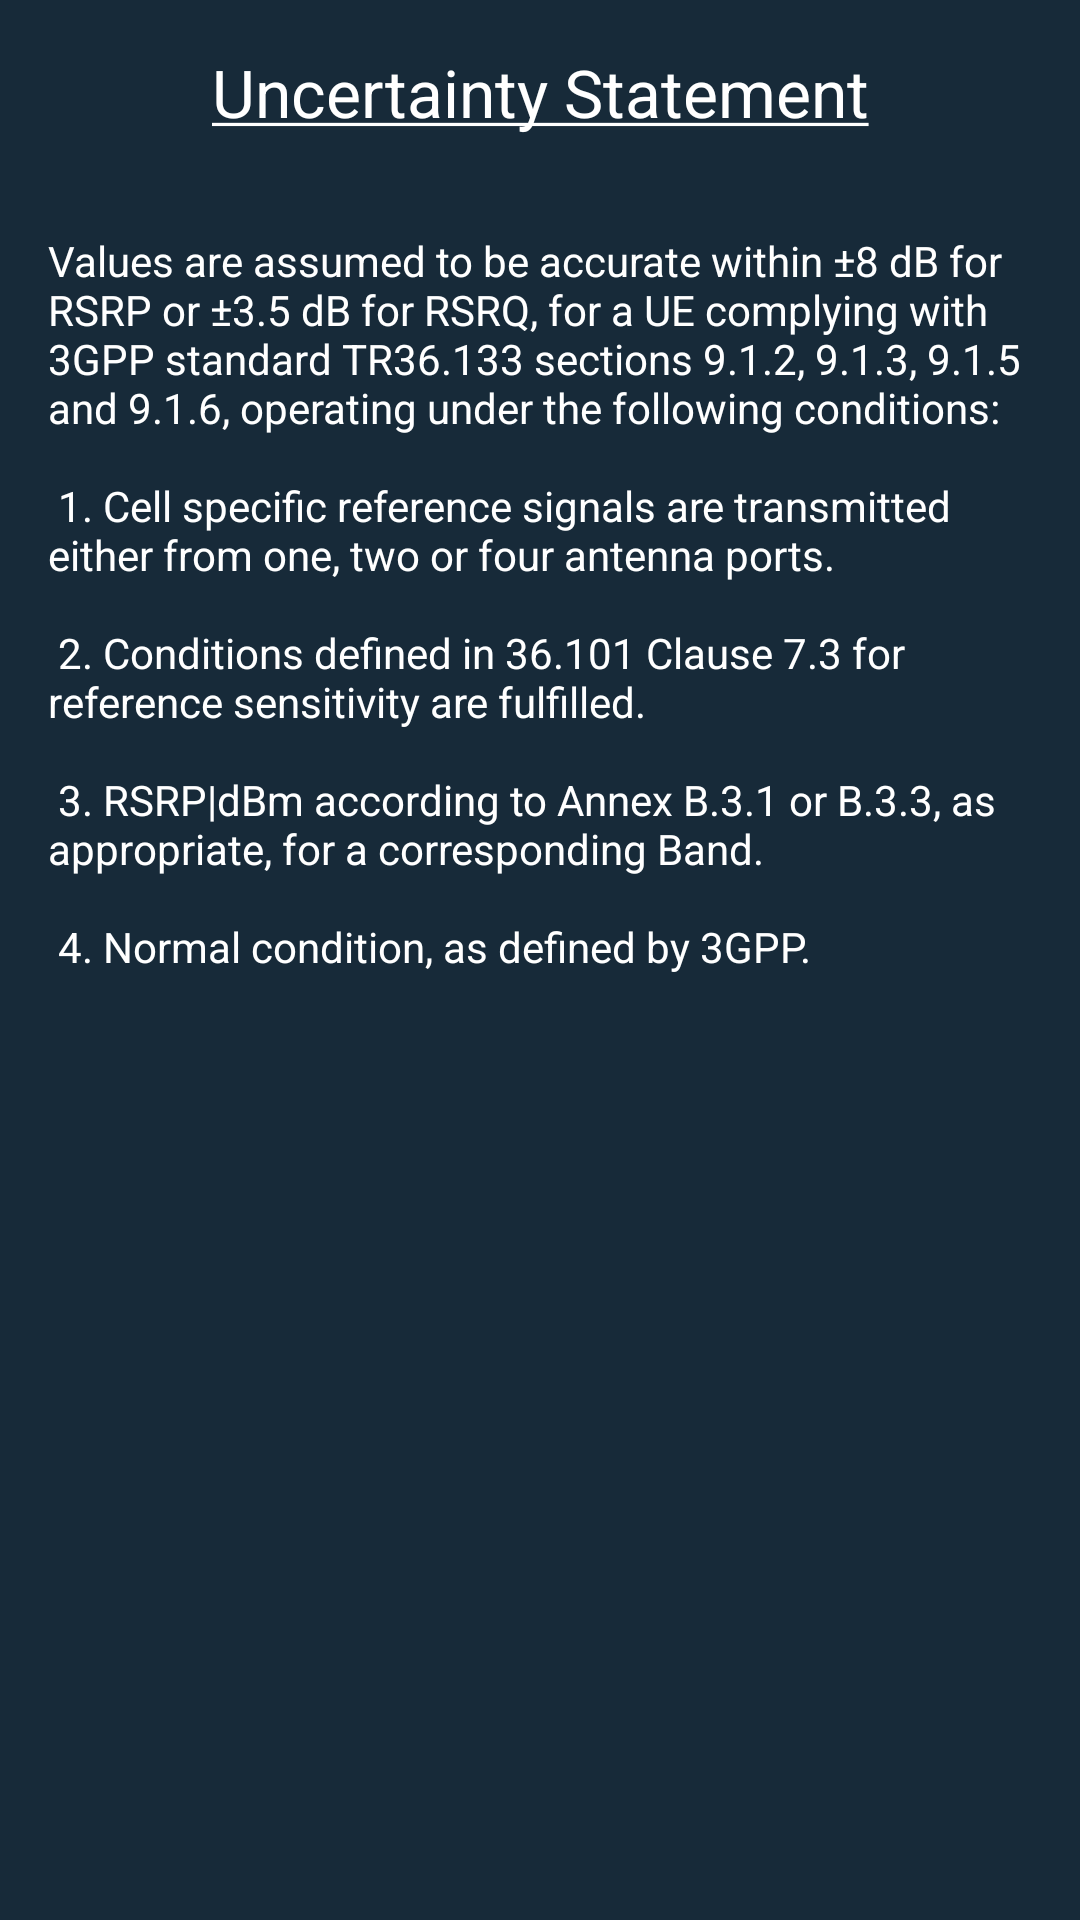

Reconstruct the res/layout file that produces this screen, plus the resources it refers to.
<!-- AndroidManifest.xml: application theme AppTheme -->
<!-- res/layout/activity_uncertainty_notice.xml -->
<?xml version="1.0" encoding="utf-8"?>
<androidx.constraintlayout.widget.ConstraintLayout
    xmlns:android="http://schemas.android.com/apk/res/android"
    xmlns:app="http://schemas.android.com/apk/res-auto"
    xmlns:tools="http://schemas.android.com/tools"
    android:layout_width="match_parent"
    android:layout_height="match_parent"
    tools:context=".UncertaintyNoticeActivity">

    <TextView
        android:id="@+id/activity_uncertainty_notice_title_ui"
        android:layout_width="0dp"
        android:layout_height="wrap_content"
        android:layout_marginTop="16dp"
        android:gravity="center"
        android:text="@string/activity_uncertainty_notice_title_text"
        android:textAppearance="@style/TextAppearance.AppCompat.Large"
        app:layout_constraintEnd_toEndOf="parent"
        app:layout_constraintStart_toStartOf="parent"
        app:layout_constraintTop_toTopOf="parent"/>

    <TextView
        android:id="@+id/activity_uncertainty_notice_body_ui"
        android:layout_width="0dp"
        android:layout_height="0dp"
        android:layout_marginBottom="16dp"
        android:layout_marginEnd="16dp"
        android:layout_marginStart="16dp"
        android:layout_marginTop="32dp"
        android:scrollbars="vertical"
        android:text="@string/activity_uncertainty_notice_body_text"
        android:textAppearance="@style/TextAppearance.AppCompat.Body1"
        app:layout_constraintBottom_toBottomOf="parent"
        app:layout_constraintEnd_toEndOf="parent"
        app:layout_constraintStart_toStartOf="parent"
        app:layout_constraintTop_toBottomOf="@+id/activity_uncertainty_notice_title_ui"/>
</androidx.constraintlayout.widget.ConstraintLayout>
<!-- resources referenced by this layout -->
<resources>
  <string name="activity_uncertainty_notice_body_text">
          Values are assumed to be accurate within ±8 dB for RSRP or ±3.5 dB for RSRQ, for a UE complying with 3GPP standard TR36.133 sections 9.1.2, 9.1.3,
          9.1.5 and 9.1.6, operating under the following conditions:\n\n
  
          1. Cell specific reference signals are transmitted either from one, two or four antenna ports.\n\n
          2. Conditions defined in 36.101 Clause 7.3 for reference sensitivity are fulfilled.\n\n
          3. RSRP|dBm according to Annex B.3.1 or B.3.3, as appropriate, for a corresponding Band.\n\n
          4. Normal condition, as defined by 3GPP.
      </string>
  <string name="activity_uncertainty_notice_title_text"><u>Uncertainty Statement</u></string>
  <style name="AppTheme" parent="Theme.AppCompat">
          
          <item name="colorPrimary">@color/colorPrimary</item>
          <item name="colorPrimaryDark">@color/colorPrimaryDark</item>
          <item name="colorAccent">@color/colorAccent</item>
  
          <item name="android:windowBackground">@color/colorActivityBackground</item>
      </style>
  <color name="colorPrimary">#071A29</color>
  <color name="colorPrimaryDark">#111111</color>
  <color name="colorAccent">#00ff00</color>
  <color name="colorActivityBackground">#172A39</color>
</resources>
